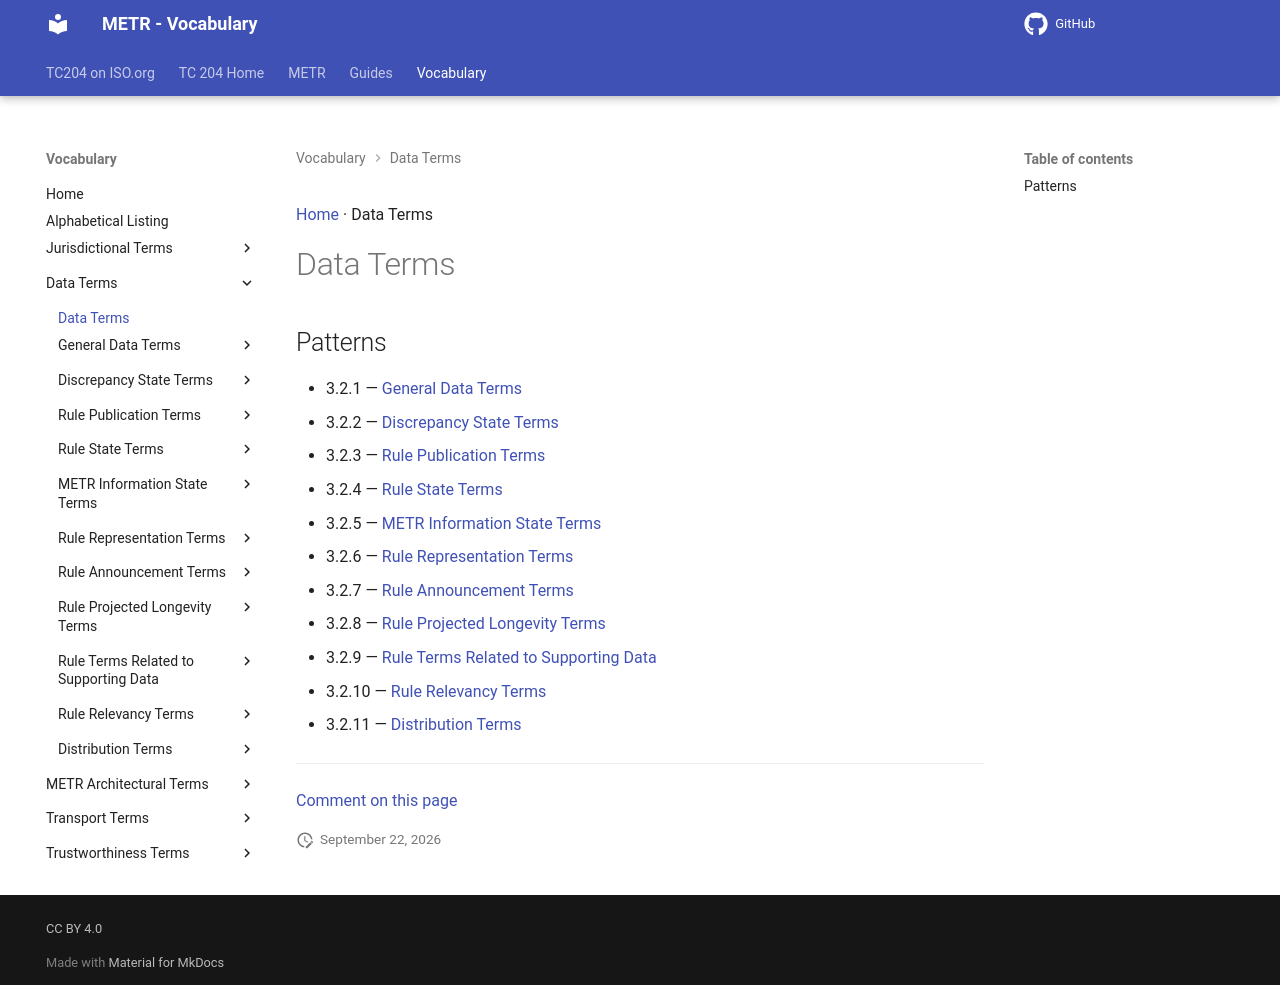

repository: ISO-TC204/iso24315-vocab · page: v1.1.0-alpha.1/terms/groups/Data Terms/index.html · generator: mkdocs

[Home](../../index.md) · Data Terms

# Data Terms

## Patterns

- 3.2.1 — [General Data Terms](../patterns/General Data Terms.md)
- 3.2.2 — [Discrepancy State Terms](../patterns/Discrepancy State Terms.md)
- 3.2.3 — [Rule Publication Terms](../patterns/Rule Publication Terms.md)
- 3.2.4 — [Rule State Terms](../patterns/Rule State Terms.md)
- 3.2.5 — [METR Information State Terms](../patterns/METR Information State Terms.md)
- 3.2.6 — [Rule Representation Terms](../patterns/Rule Representation Terms.md)
- 3.2.7 — [Rule Announcement Terms](../patterns/Rule Announcement Terms.md)
- 3.2.8 — [Rule Projected Longevity Terms](../patterns/Rule Projected Longevity Terms.md)
- 3.2.9 — [Rule Terms Related to Supporting Data](../patterns/Rule Terms Related to Supporting Data.md)
- 3.2.10 — [Rule Relevancy Terms](../patterns/Rule Relevancy Terms.md)
- 3.2.11 — [Distribution Terms](../patterns/Distribution Terms.md)

---

[Comment on this page](https://github.com/ISO-TC204/iso24315-vocab/issues/new?template=page-feedback.yml&title=%5BPage+feedback%5D+Data+Terms&page-title=Data+Terms&page-path=terms%2Fgroups%2FData+Terms.md)
